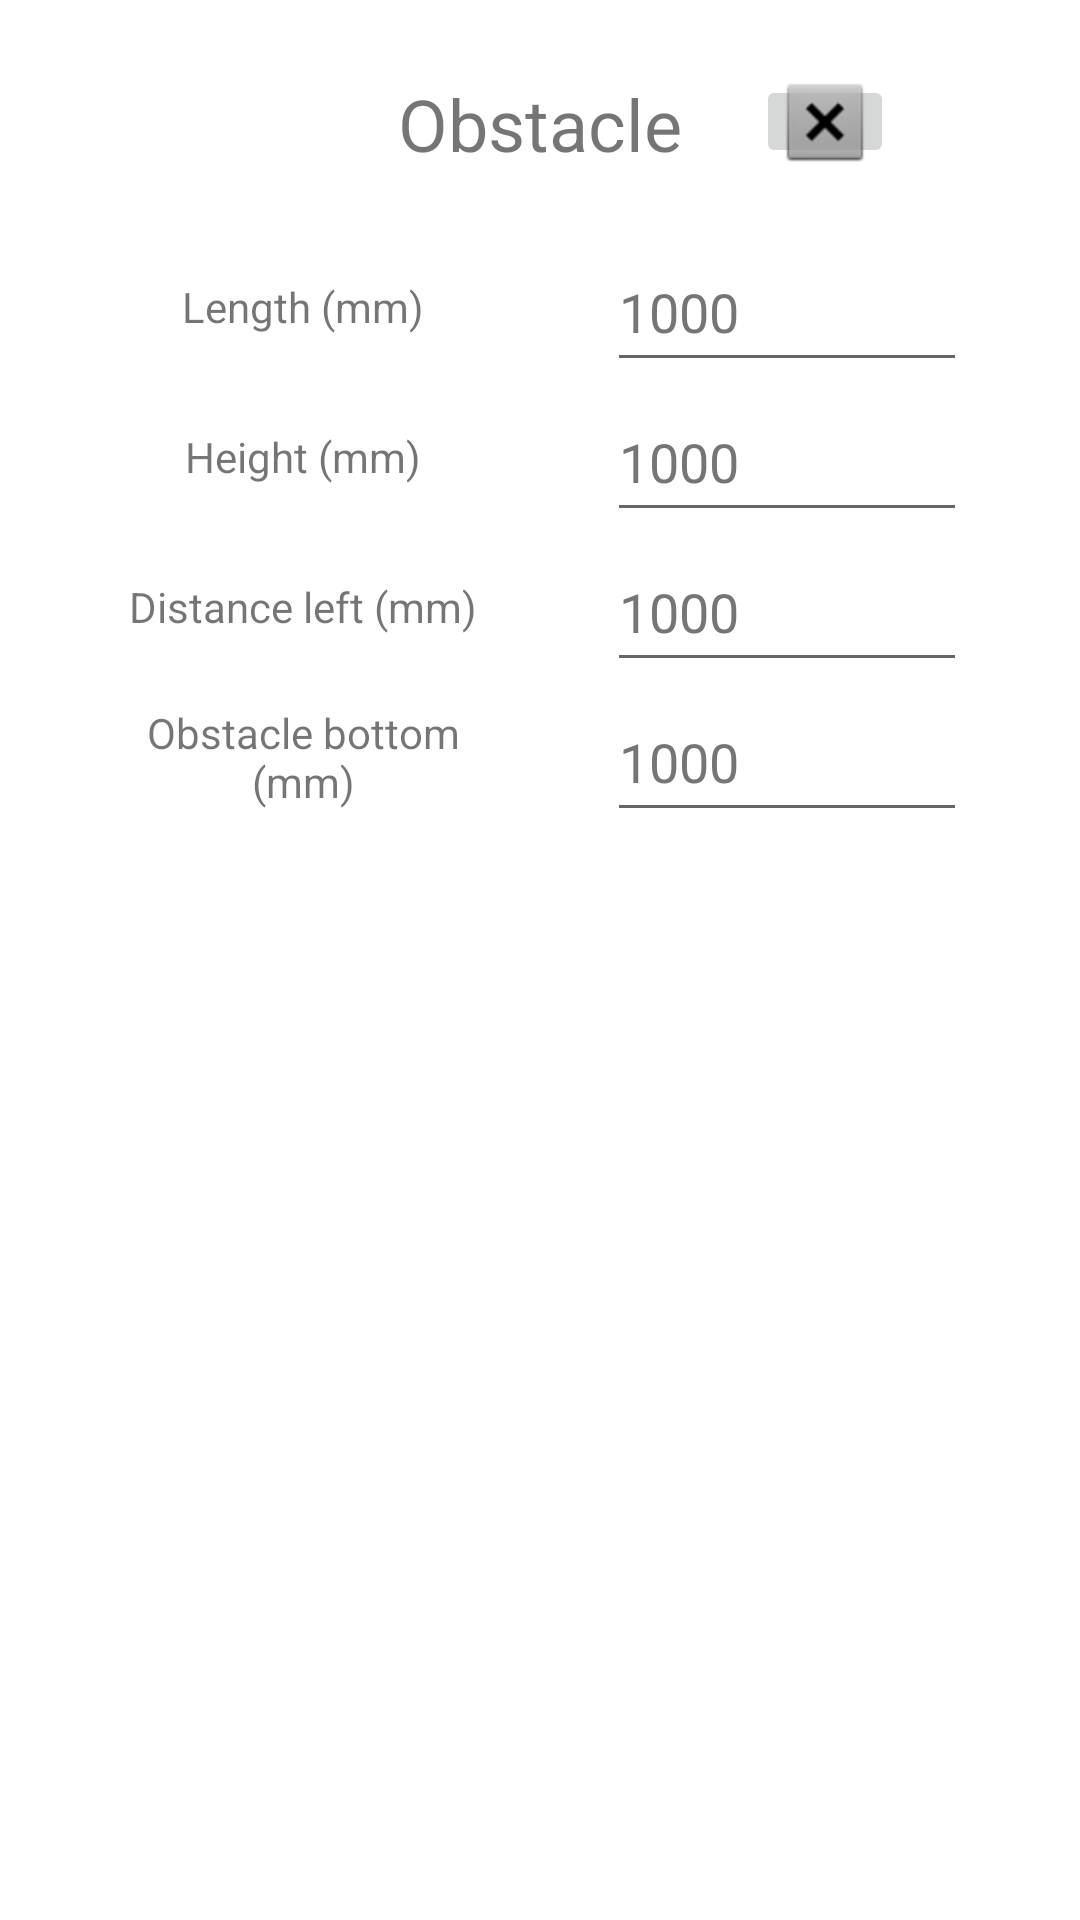

Write the Android layout XML for this screen, with the resource values it uses.
<!-- AndroidManifest.xml: application theme Theme.tiler_buddy -->
<!-- res/layout/obstacle_layout.xml -->
<?xml version="1.0" encoding="utf-8"?>
<androidx.constraintlayout.widget.ConstraintLayout
    xmlns:android="http://schemas.android.com/apk/res/android"
    xmlns:app="http://schemas.android.com/apk/res-auto"
    xmlns:tools="http://schemas.android.com/tools"
    android:layout_width="match_parent"
    android:layout_height="wrap_content">

    <TextView
        android:id="@+id/obs_bottom_txt"
        android:layout_width="127dp"
        android:layout_height="50dp"
        android:gravity="center"
        android:text="@string/obs_from_bottom_txt"
        app:layout_constraintEnd_toStartOf="@+id/obs_from_bottom"
        app:layout_constraintHorizontal_bias="0.5"
        app:layout_constraintStart_toStartOf="parent"
        app:layout_constraintTop_toBottomOf="@+id/obs_left_txt" />

    <EditText
        android:id="@+id/obs_from_bottom"
        android:layout_width="120dp"
        android:layout_height="50dp"
        android:ems="10"
        android:hint="@string/obs_hint"
        android:importantForAutofill="no"
        android:inputType="number"
        android:minHeight="48dp"
        android:textColorHint="#757575"
        app:layout_constraintEnd_toEndOf="parent"
        app:layout_constraintHorizontal_bias="0.5"
        app:layout_constraintStart_toEndOf="@+id/obs_bottom_txt"
        app:layout_constraintTop_toBottomOf="@+id/obs_from_left"
        tools:ignore="DuplicateSpeakableTextCheck" />

    <TextView
        android:id="@+id/obs_left_txt"
        android:layout_width="127dp"
        android:layout_height="50dp"
        android:gravity="center"
        android:text="@string/obs_from_left_txt"
        app:layout_constraintEnd_toStartOf="@+id/obs_from_left"
        app:layout_constraintHorizontal_bias="0.5"
        app:layout_constraintStart_toStartOf="parent"
        app:layout_constraintTop_toBottomOf="@+id/obs_height_txt" />

    <EditText
        android:id="@+id/obs_from_left"
        android:layout_width="120dp"
        android:layout_height="50dp"
        android:ems="10"
        android:hint="@string/obs_hint"
        android:importantForAutofill="no"
        android:inputType="number"
        android:minHeight="48dp"
        android:textColorHint="#757575"
        app:layout_constraintEnd_toEndOf="parent"
        app:layout_constraintHorizontal_bias="0.5"
        app:layout_constraintStart_toEndOf="@+id/obs_left_txt"
        app:layout_constraintTop_toBottomOf="@+id/obs_height_in"
        tools:ignore="DuplicateSpeakableTextCheck" />

    <EditText
        android:id="@+id/obs_height_in"
        android:layout_width="120dp"
        android:layout_height="50dp"
        android:ems="10"
        android:hint="@string/obs_hint"
        android:importantForAutofill="no"
        android:inputType="number"
        android:minHeight="48dp"
        android:textColorHint="#757575"
        app:layout_constraintEnd_toEndOf="parent"
        app:layout_constraintHorizontal_bias="0.5"
        app:layout_constraintStart_toEndOf="@+id/obs_height_txt"
        app:layout_constraintTop_toBottomOf="@+id/obs_length_in"
        tools:ignore="DuplicateSpeakableTextCheck" />

    <EditText
        android:id="@+id/obs_length_in"
        android:layout_width="120dp"
        android:layout_height="50dp"
        android:layout_marginTop="20dp"
        android:ems="10"
        android:hint="@string/obs_hint"
        android:importantForAutofill="no"
        android:inputType="number"
        android:minHeight="48dp"
        android:textColorHint="#757575"
        app:layout_constraintEnd_toEndOf="parent"
        app:layout_constraintHorizontal_bias="0.5"
        app:layout_constraintStart_toEndOf="@+id/obs_length_txt"
        app:layout_constraintTop_toBottomOf="@+id/obs_name"
        tools:ignore="DuplicateSpeakableTextCheck" />

    <TextView
        android:id="@+id/obs_length_txt"
        android:layout_width="127dp"
        android:layout_height="50dp"
        android:layout_marginTop="20dp"
        android:gravity="center"
        android:text="@string/length_mm"
        app:layout_constraintEnd_toStartOf="@+id/obs_length_in"
        app:layout_constraintHorizontal_bias="0.5"
        app:layout_constraintStart_toStartOf="parent"
        app:layout_constraintTop_toBottomOf="@+id/obs_name" />

    <TextView
        android:id="@+id/obs_name"
        android:layout_width="wrap_content"
        android:layout_height="wrap_content"
        android:layout_marginTop="25dp"
        android:gravity="center"
        android:text="@string/obs_txt"
        android:textSize="24sp"
        app:layout_constraintEnd_toEndOf="parent"
        app:layout_constraintHorizontal_bias="0.5"
        app:layout_constraintStart_toStartOf="parent"
        app:layout_constraintTop_toTopOf="parent" />

    <TextView
        android:id="@+id/obs_height_txt"
        android:layout_width="127dp"
        android:layout_height="50dp"
        android:gravity="center"
        android:text="@string/height_mm"
        app:layout_constraintEnd_toStartOf="@+id/obs_height_in"
        app:layout_constraintHorizontal_bias="0.5"
        app:layout_constraintStart_toStartOf="parent"
        app:layout_constraintTop_toBottomOf="@+id/obs_length_txt" />

    <ImageButton
        android:id="@+id/delete_obs"
        android:layout_width="46dp"
        android:layout_height="31dp"
        android:layout_marginTop="25dp"
        app:layout_constraintEnd_toEndOf="@+id/obs_length_in"
        app:layout_constraintStart_toEndOf="@+id/obs_name"
        app:layout_constraintTop_toTopOf="parent"
        app:srcCompat="@android:drawable/btn_dialog" />

</androidx.constraintlayout.widget.ConstraintLayout>
<!-- resources referenced by this layout -->
<resources>
  <string name="height_mm">Height (mm)</string>
  <string name="length_mm">Length (mm)</string>
  <string name="obs_from_bottom_txt">Obstacle bottom (mm)</string>
  <string name="obs_from_left_txt">Distance left (mm)</string>
  <string name="obs_hint">1000</string>
  <string name="obs_txt">Obstacle</string>
  <style name="Theme.tiler_buddy" parent="Theme.MaterialComponents.DayNight.DarkActionBar">
          
          <item name="colorPrimary">@color/purple_500</item>
          <item name="colorPrimaryVariant">@color/purple_700</item>
          <item name="colorOnPrimary">@color/white</item>
          
          <item name="colorSecondary">@color/teal_200</item>
          <item name="colorSecondaryVariant">@color/teal_700</item>
          <item name="colorOnSecondary">@color/black</item>
          
          <item name="android:statusBarColor" tools:targetApi="l">?attr/colorPrimaryVariant</item>
          
          <item name="windowNoTitle">true</item>
          <item name="android:windowFullscreen">true</item>
      </style>
  <!-- not gathered from this repository: default colours our renderer supplied (Android Studio template values) -->
  <color name="purple_500">#FF6200EE</color>
  <color name="purple_700">#FF3700B3</color>
  <color name="teal_200">#FF03DAC5</color>
  <color name="teal_700">#FF018786</color>
  <color name="black">#FF000000</color>
  <color name="white">#FFFFFFFF</color>
</resources>
